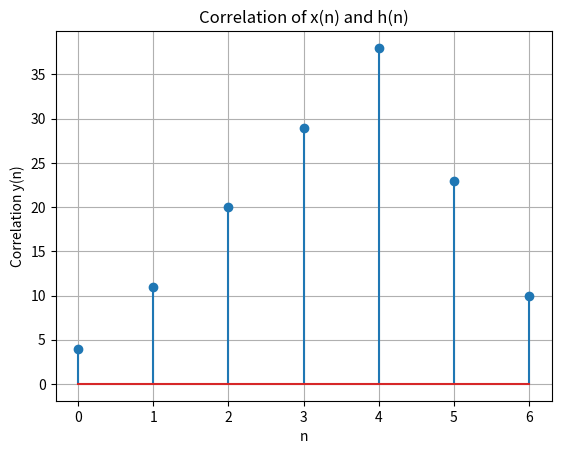

The matplotlib source for this figure:
import numpy as np
import matplotlib.pyplot as plt

# Define the sequences
x = np.array([1, 2, 3, 4, 5])
h = np.array([2, 3, 4])

# Reverse the sequence h for correlation
h_reversed = h[::-1]

# Calculate the correlation
def correlation(x, h):
    len_x = len(x)
    len_h = len(h)
    len_y = len_x + len_h - 1
    y = np.zeros(len_y)

    # Compute the correlation
    for n in range(len_y):
        sum = 0
        for k in range(len_h):
            if 0 <= n - k < len_x:
                sum += x[n - k] * h[k]
        y[n] = sum

    return y

y = correlation(x, h_reversed)

# Generate the x-axis values
n = np.arange(len(y))

# Plot the correlation
plt.stem(n, y)
plt.xlabel('n')
plt.ylabel('Correlation y(n)')
plt.title('Correlation of x(n) and h(n)')
plt.grid(True)
plt.show()

# Print the correlation values
print("Correlation y(n):", y)
